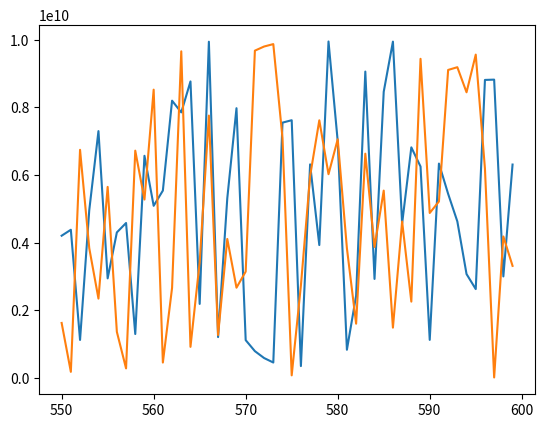

The script that saved this image:
"""class Solution {
public:
    int peopleAwareOfSecret(int n, int delay, int forget) {
        vector<long long> window(n, 0);

        window[0] = 1;

        long long i = 1, ans,j = -1*(delay - 1), k = -1*(forget - 1), know = 1, share = 0, MOD = 10e9+7;

        while(i < n){
            if(j >= 0){
                share = (window[j] + MOD) % MOD;
            }
            if(k >= 0){
                share = (share - window[k] + MOD) % MOD;
            }


            window[i] = (window[i - 1] + share + MOD) % MOD;
            i ++;
            j ++;
            k ++;
        }

        if(k > 0) ans = (window[n - 1] - window[k - 1] + MOD) % MOD;
        else ans = (window[n - 1] + MOD) % MOD;
        return ans;
    }
};"""

import matplotlib.pyplot as plt

n = 600
delay = 18
forget = 200

window = [0 for i in range(n)]
x = [i for i in range(n)]
share_states = [0 for i in range(n)]

print(window, x, share_states, sep="\n")

window[0] = 1

i = 1
j = -1 * (delay - 1)
k = -1 * (forget - 1)
share = 0

MOD = 10e9 + 7

while(i < n):
    if(j >= 0):
        share = (window[j] + MOD) % MOD

    if(k >= 0):
        share = (share - window[k] + MOD) % MOD

    share_states[i] = share

    window[i] = (window[i - 1] + share + MOD) % MOD
    i += 1
    j += 1
    k += 1


plt.plot(x[550::], window[550::])
plt.plot(x[550::], share_states[550::])
plt.show()
